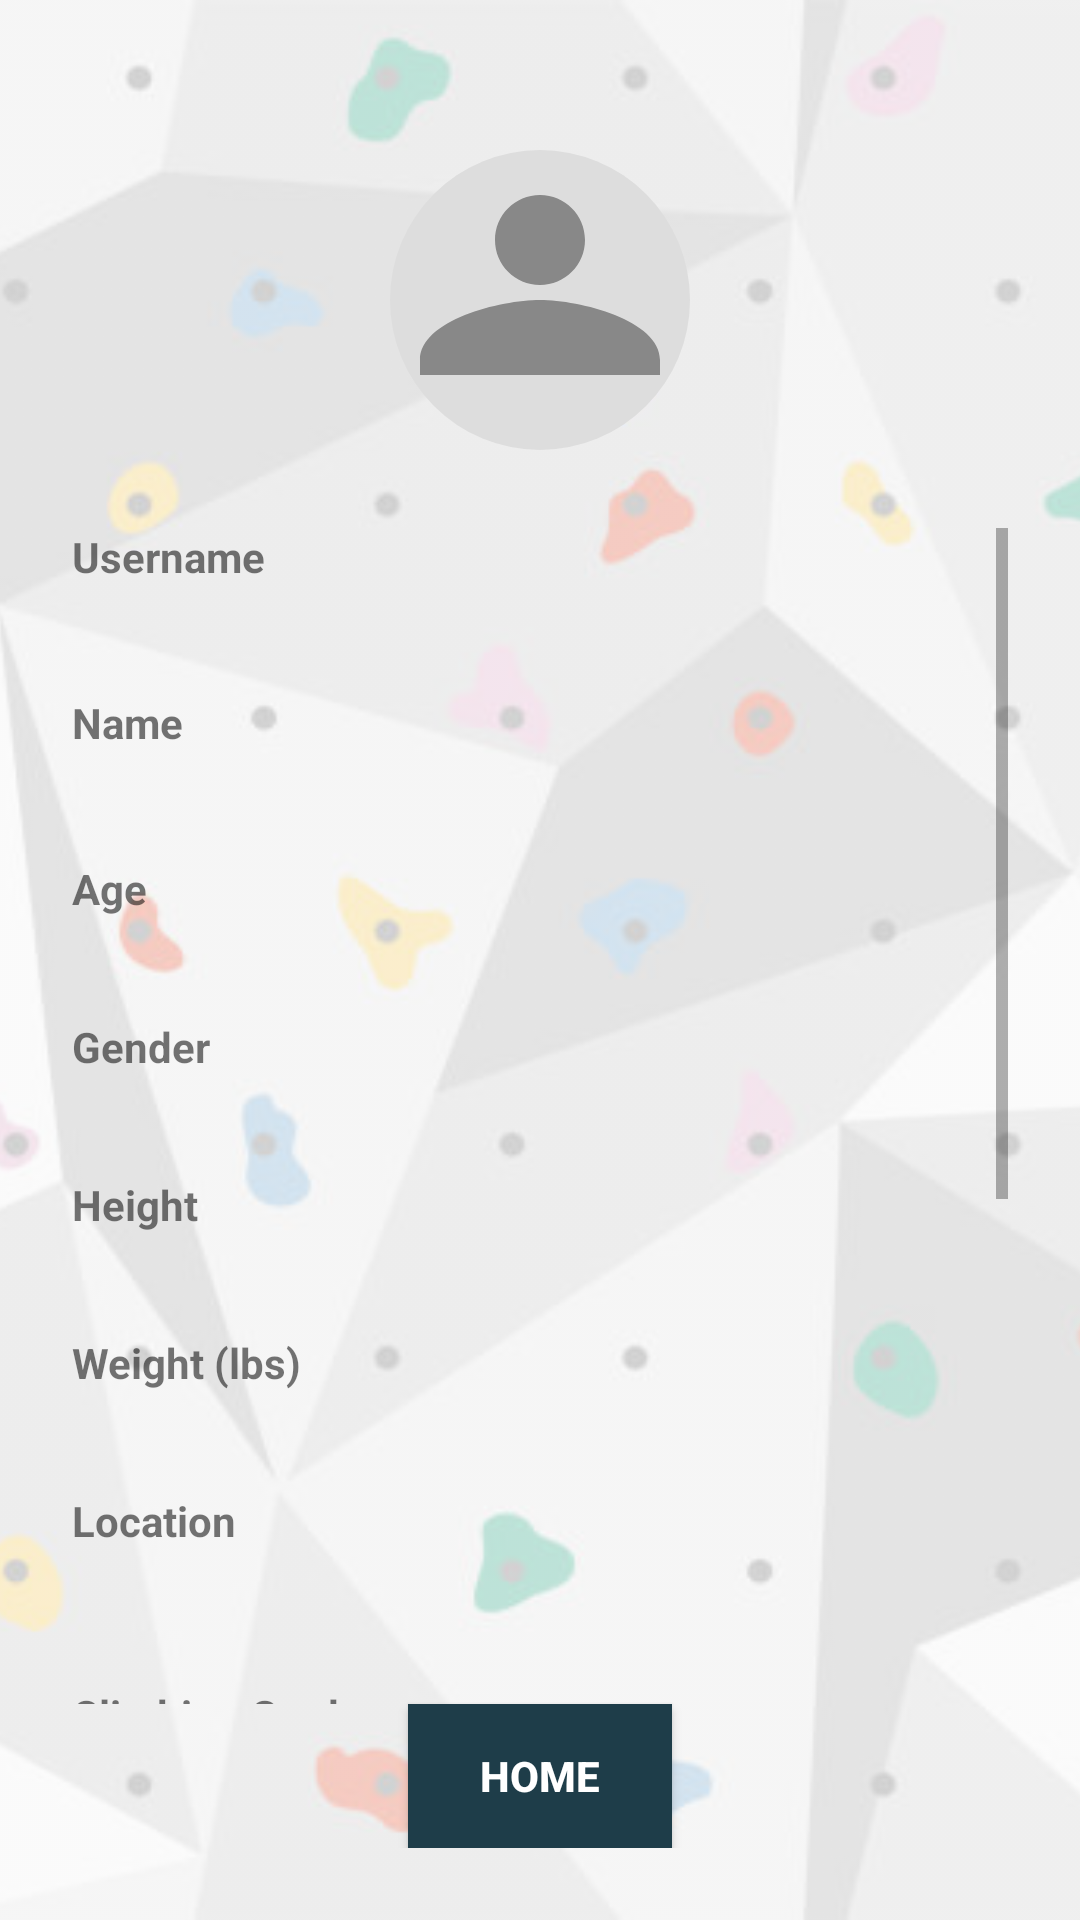

Layout XML and referenced resources for this Android screen:
<!-- AndroidManifest.xml: application theme Theme.BetaBuddy -->
<!-- res/layout/fragment_other_profile.xml -->
<?xml version="1.0" encoding="utf-8"?>
<FrameLayout xmlns:android="http://schemas.android.com/apk/res/android"
    xmlns:app="http://schemas.android.com/apk/res-auto"
    android:layout_width="match_parent"
    android:layout_height="match_parent">

    
    <ImageView
        android:id="@+id/bgImage"
        android:layout_width="match_parent"
        android:layout_height="match_parent"
        android:src="@drawable/rockclimbingbgrd"
        android:scaleType="centerCrop"
        android:alpha="0.25" />

    
    <LinearLayout
        android:orientation="vertical"
        android:layout_width="match_parent"
        android:layout_height="match_parent"
        android:padding="24dp">

        
        <com.google.android.material.imageview.ShapeableImageView
            android:id="@+id/imgOtherProfile"
            android:layout_width="120dp"
            android:layout_height="120dp"
            android:layout_gravity="center_horizontal"
            android:layout_marginTop="16dp"
            android:layout_marginBottom="16dp"
            android:src="@drawable/default_pfp"
            android:scaleType="centerCrop"
            android:contentDescription="@string/pfp"
            app:shapeAppearanceOverlay="@style/CircleImageView" />

        
        <ScrollView
            android:layout_width="match_parent"
            android:layout_height="0dp"
            android:layout_weight="1">

            <LinearLayout
                android:orientation="vertical"
                android:layout_width="match_parent"
                android:layout_height="wrap_content">

                <TextView
                    android:layout_width="match_parent"
                    android:layout_height="wrap_content"
                    android:text="Username"
                    android:textStyle="bold" />

                <TextView
                    android:id="@+id/tvUsername"
                    android:layout_width="match_parent"
                    android:layout_height="wrap_content"
                    android:textSize="18sp"
                    android:paddingBottom="12dp" />

                <TextView
                    android:layout_width="match_parent"
                    android:layout_height="wrap_content"
                    android:text="Name"
                    android:textStyle="bold" />

                <TextView
                    android:id="@+id/tvName"
                    android:layout_width="match_parent"
                    android:layout_height="wrap_content"
                    android:textSize="18sp"
                    android:paddingBottom="12dp" />

                <TextView
                    android:layout_width="match_parent"
                    android:layout_height="wrap_content"
                    android:text="Age"
                    android:textStyle="bold" />

                <TextView
                    android:id="@+id/tvAge"
                    android:layout_width="match_parent"
                    android:layout_height="wrap_content"
                    android:textSize="16sp"
                    android:paddingBottom="12dp" />

                <TextView
                    android:layout_width="match_parent"
                    android:layout_height="wrap_content"
                    android:text="Gender"
                    android:textStyle="bold" />

                <TextView
                    android:id="@+id/tvGender"
                    android:layout_width="match_parent"
                    android:layout_height="wrap_content"
                    android:textSize="16sp"
                    android:paddingBottom="12dp" />

                <TextView
                    android:layout_width="match_parent"
                    android:layout_height="wrap_content"
                    android:text="Height"
                    android:textStyle="bold" />

                <TextView
                    android:id="@+id/tvHeight"
                    android:layout_width="match_parent"
                    android:layout_height="wrap_content"
                    android:textSize="16sp"
                    android:paddingBottom="12dp" />

                <TextView
                    android:layout_width="match_parent"
                    android:layout_height="wrap_content"
                    android:text="Weight (lbs)"
                    android:textStyle="bold" />

                <TextView
                    android:id="@+id/tvWeight"
                    android:layout_width="match_parent"
                    android:layout_height="wrap_content"
                    android:textSize="16sp"
                    android:paddingBottom="12dp" />

                <TextView
                    android:layout_width="match_parent"
                    android:layout_height="wrap_content"
                    android:text="Location"
                    android:textStyle="bold" />

                <TextView
                    android:id="@+id/tvLocation"
                    android:layout_width="match_parent"
                    android:layout_height="wrap_content"
                    android:textSize="16sp"
                    android:paddingBottom="12dp" />

                <TextView
                    android:layout_width="match_parent"
                    android:layout_height="wrap_content"
                    android:text="Climbing Grades"
                    android:textStyle="bold"
                    android:paddingTop="12dp" />

                <TextView
                    android:id="@+id/tvTopRope"
                    android:layout_width="match_parent"
                    android:layout_height="wrap_content"
                    android:textSize="16sp" />

                <TextView
                    android:id="@+id/tvBoulder"
                    android:layout_width="match_parent"
                    android:layout_height="wrap_content"
                    android:textSize="16sp" />

                <TextView
                    android:id="@+id/tvLead"
                    android:layout_width="match_parent"
                    android:layout_height="wrap_content"
                    android:textSize="16sp"
                    android:paddingBottom="12dp" />

                <TextView
                    android:layout_width="match_parent"
                    android:layout_height="wrap_content"
                    android:text="Gear and Certifications"
                    android:textStyle="bold" />

                <TextView
                    android:id="@+id/tvGear"
                    android:layout_width="match_parent"
                    android:layout_height="wrap_content"
                    android:textSize="16sp" />

                <TextView
                    android:id="@+id/tvTopCert"
                    android:layout_width="match_parent"
                    android:layout_height="wrap_content"
                    android:textSize="16sp" />

                <TextView
                    android:id="@+id/tvLeadCert"
                    android:layout_width="match_parent"
                    android:layout_height="wrap_content"
                    android:textSize="16sp" />

                <TextView
                    android:layout_width="match_parent"
                    android:layout_height="wrap_content"
                    android:text="Notes"
                    android:textStyle="bold"
                    android:paddingTop="12dp" />

                <TextView
                    android:id="@+id/tvNotes"
                    android:layout_width="match_parent"
                    android:layout_height="wrap_content"
                    android:text="No notes yet"
                    android:textSize="16sp"
                    android:paddingBottom="12dp" />

                
                <Button
                    android:id="@+id/btnBack"
                    android:layout_width="wrap_content"
                    android:layout_height="wrap_content"
                    android:text="Back"
                    android:layout_gravity="start"
                    android:layout_marginBottom="8dp" />

            </LinearLayout>
        </ScrollView>

        
        <include layout="@layout/include_home_button" />

    </LinearLayout>
</FrameLayout>
<!-- res/layout/include_home_button.xml (included above) -->
<?xml version="1.0" encoding="utf-8"?>
<Button xmlns:android="http://schemas.android.com/apk/res/android"
    android:id="@+id/btnHome"
    android:layout_width="wrap_content"
    android:layout_height="wrap_content"
    android:layout_gravity="center_horizontal"
    android:text="HOME"
    android:textAllCaps="true"
    android:textColor="@android:color/white"
    android:textStyle="bold"
    android:background="@color/dark_teal"
    android:paddingHorizontal="24dp"
    android:paddingVertical="10dp" />
<!-- resources referenced by this layout -->
<resources>
  <color name="dark_teal">#1e3d49</color>
  <!-- drawable default_pfp (drawable) -->
  <?xml version="1.0" encoding="utf-8"?>
  <vector xmlns:android="http://schemas.android.com/apk/res/android"
      android:width="200dp"
      android:height="200dp"
      android:viewportWidth="24"
      android:viewportHeight="24">
  
      
      <path
          android:fillColor="#DDDDDD"
          android:pathData="M12,2A10,10 0 1,1 2,12A10,10 0 0,1 12,2z"/>
  
      
      <path
          android:fillColor="#888888"
          android:pathData="M12,5c1.66,0 3,1.34 3,3s-1.34,3 -3,3 -3,-1.34 -3,-3 1.34,-3 3,-3zM12,12c-2.67,0 -8,1.34 -8,4v1h16v-1c0,-2.66 -5.33,-4 -8,-4z"/>
  </vector>
  <!-- drawable rockclimbingbgrd: png bitmap (drawable, 29699 bytes) -->
  <string name="pfp">Profile Picture</string>
  <style name="CircleImageView">
              <item name="cornerFamily">rounded</item>
              <item name="cornerSize">50%</item>
          </style>
  <style name="Theme.BetaBuddy" parent="Theme.AppCompat.Light.NoActionBar">
              
              <item name="colorPrimary">@color/sage_green</item>
              <item name="colorPrimaryDark">@color/dark_teal</item>
              <item name="colorAccent">@color/blue</item>
          </style>
  <color name="sage_green">#add3d3</color>
  <color name="blue">#51828e</color>
</resources>
